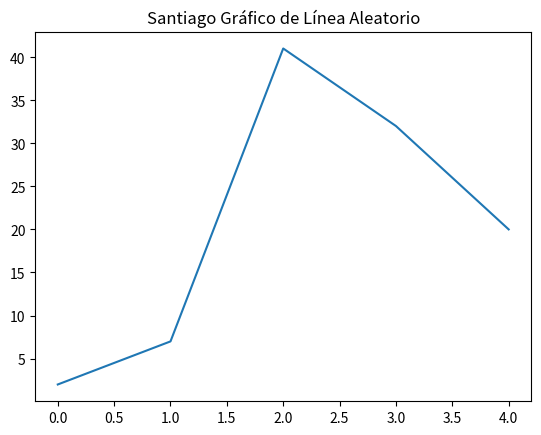

Here is the Python script that generated this plot:
import matplotlib.pyplot as SantiagoPlot
import numpy as SantiagoNp

def SantiagoGraficoLineas(SantiagoPnts):
    SantiagoX = SantiagoNp.arange(SantiagoPnts)
    SantiagoY = SantiagoNp.random.randint(0, 50, SantiagoPnts)
    SantiagoPlot.plot(SantiagoX, SantiagoY)
    SantiagoPlot.title("Santiago Gráfico de Línea Aleatorio")
    SantiagoPlot.show()

SantiagoGraficoLineas(5)
